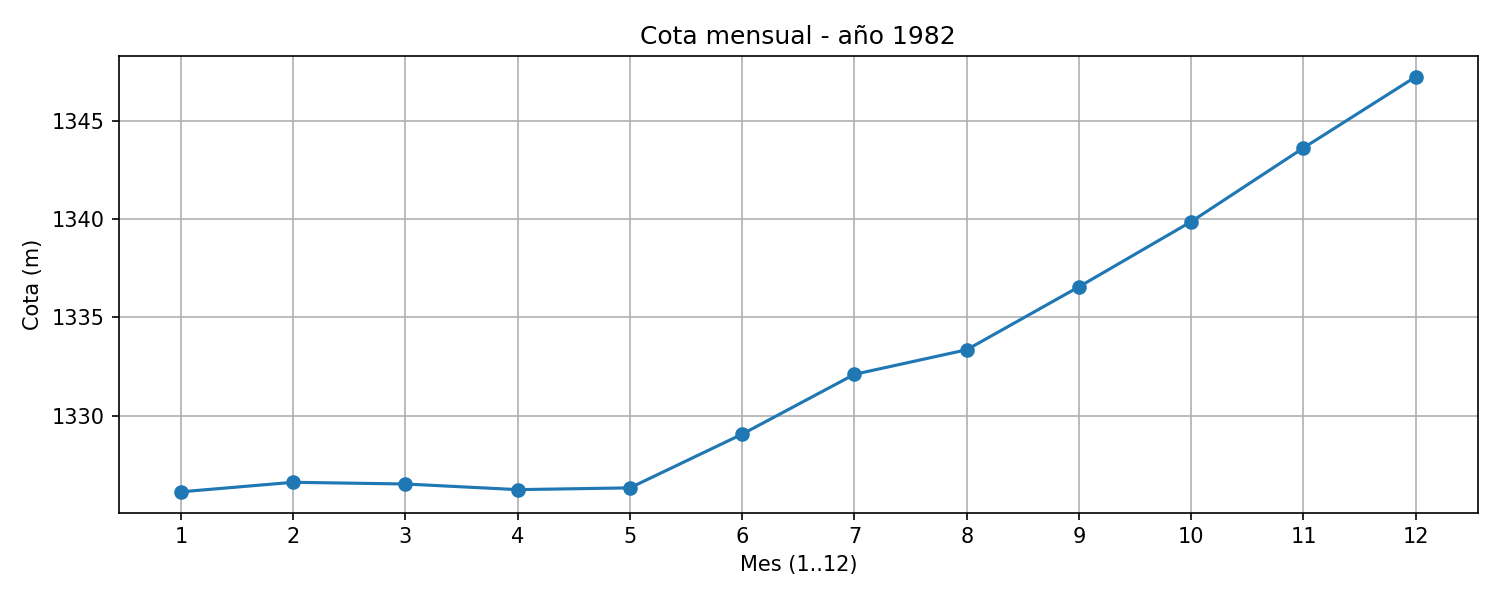

Data behind this chart, as committed beside it:
mes, mes1, mes2, mes3, mes4, mes5, mes6, mes7, mes8, mes9, mes10, mes11, mes12
cota_m, 1326, 1327, 1327, 1326, 1326, 1329, 1332, 1333, 1337, 1340, 1344, 1347
